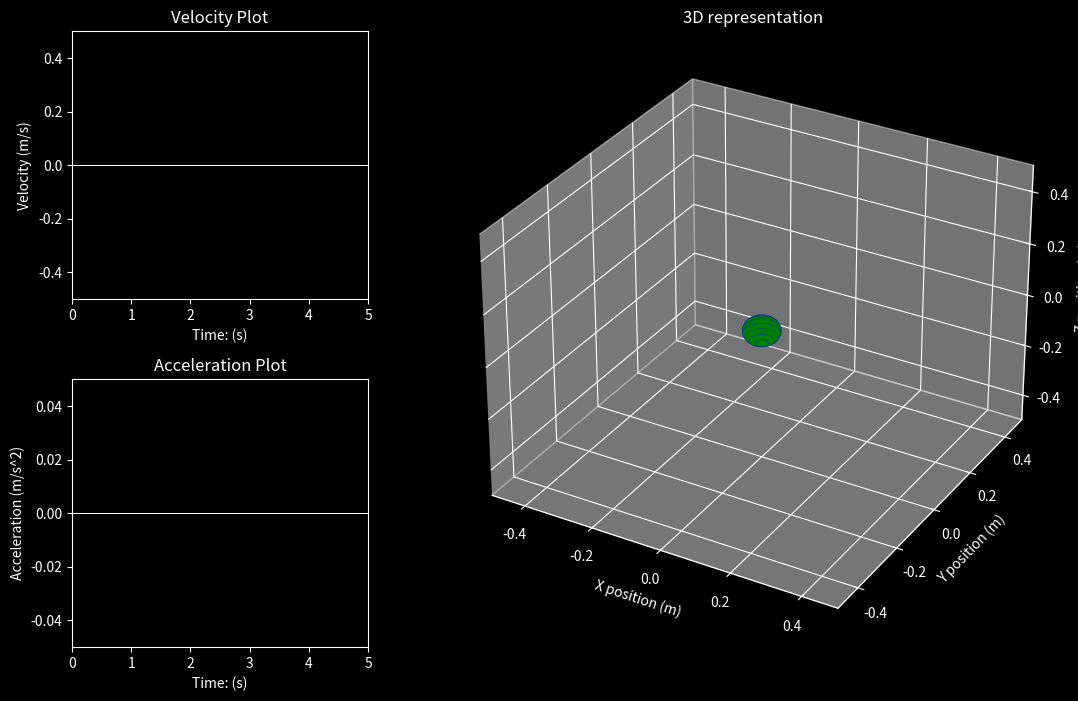

Write the Python code that produced this figure.
from matplotlib import pyplot as plt
from matplotlib import animation
import numpy as np


# particle class stores all information about the particle
class Object:
    def __init__(self, name, color, radius, p, v, q, m):
        global E
        # Initial values
        self.name = name
        self.color = color
        self.radius = radius
        self.q = q
        self.m = m
        self.F_e = q * E

        self.p = np.array(p)          # position
        self.v = np.array(v)          # velocity
        self.a = np.array([0, 0, 0])  # acceleration

        # arrays for saving state and graph
        self.pos_data = [[p[0]], [p[1]], [p[2]]]
        self.vel_data = [[v[0]], [v[1]], [v[2]]]
        self.acc_data = [[self.a[0]], [self.a[1]], [self.a[2]]]

    def update(self, dt):
        global B

        self.F_m = np.cross(self.q * self.v, B)   # magnetisk kraft, N
        sum_F = self.F_e + self.F_m               # kraftsum, N
        self.a = sum_F / self.m              # akselerasjon, m/s^2

        self.v = self.v + self.a * dt   # regner ut ny fart
        self.p = self.p + self.v * dt   # regner ut ny posisjon

        self.logstate()

    def logstate(self):
        # saves the current state for plotting
        for i in range(3):
            self.pos_data[i].append(self.p[i])
            self.vel_data[i].append(self.v[i])
            self.acc_data[i].append(self.a[i])


class Plot:

    def __init__(self, pos, plot, title, axeslabels, limits):

        self.pos = pos  # used to specify what is to be plotted
        self.title = title
        self.plot = plot
        self.axeslabels = axeslabels
        self.limits = limits

        self.plot.set_title(self.title)

        self.plot.set_xlim((self.limits[0][0], self.limits[0][1]))
        self.plot.set_ylim((self.limits[1][0], self.limits[1][1]))

        self.plot.set_xlabel(self.axeslabels[0])
        self.plot.set_ylabel(self.axeslabels[1])

        # self.plot.grid()


class Linegraph(Plot):

    def __init__(self, pos, system, gridpos, title, axislabels, limits, graphlabels=["x", "y", "z"]):

        self.system = system
        self.plot = self.system.fig.add_subplot(gridpos)
        super().__init__(pos, self.plot, title, axislabels, limits)

        self.plot.axhline(y=0, linewidth=0.7, color='w')

        self.graphs = []
        for label in graphlabels:
            self.graphs += self.plot.plot([], [], label=label)

    def reframe(self):
        # makes sure all the date being displayd is within the plot
        # x
        self.limits[0][0] = self.system.t[-1] - 5  # history 5 sec
        self.limits[0][1] = self.system.t[-1]

        # y
        if self.pos == 0:  # vel
            for o in self.system.objects:
                self.limits[1][0] = min(
                    min(self.limits[1][0], o.v[0]), min(o.v[1], o.v[2]))
                self.limits[1][1] = max(
                    max(self.limits[1][1], o.v[0]), max(o.v[1], o.v[2]))
        elif self.pos == 1:  # acc
            for o in self.system.objects:
                self.limits[1][0] = min(
                    min(self.limits[1][0], o.a[0]), min(o.a[1], o.a[2]))
                self.limits[1][1] = max(
                    max(self.limits[1][1], o.a[0]), max(o.a[1], o.a[2]))

        border = 1.1
        self.plot.set_xlim((self.limits[0][0], self.limits[0][1]))
        self.plot.set_ylim(
            (self.limits[1][0] * border, self.limits[1][1] * border))

    def update(self, xaxis, datasets):
        for i, data in enumerate(datasets):
            self.graphs[i].set_data(xaxis, data)

        self.plot.legend(loc=1, prop={'size': 8})

        self.reframe()

        ret_ = [self.plot]
        return ret_


class Plot3D(Plot):

    # rotation speed on 3d graph
    SPR = 300  # sec per runde

    # grid to run ball formula on
    M1, M2 = np.mgrid[0:2*np.pi:20j, 0:np.pi:10j]

    def __init__(self, pos, system, gridpos, title, axislabels, limits):
        self.system = system
        self.plot = self.system.fig.add_subplot(gridpos, projection="3d")
        super().__init__(pos, self.plot, title, axislabels, limits)

        self.spheres = []
        self.trajectories = []
        self.vel_vectors = []
        self.acc_vectors = []

        # spesefik til 3d graf
        self.plot.set_zlim((limits[2][0], limits[2][1]))
        self.plot.set_zlabel(axislabels[2])

        self.sim_time_label = self.plot.text2D(
            0, 0.95, '', transform=self.plot.transAxes)

        for o in system.objects:
            # creates velocity and acceleration vectors, a sphere and trajectory for visualizing every object
            self.vel_vectors.append(self.plot.quiver( 0, 0, 0, 0, 0, 0, 
                                                        color="red", label="v"))
            self.acc_vectors.append(self.plot.quiver( 0, 0, 0, 0, 0, 0, 
                                                        color="blue", label="a"))
            self.spheres.append(self.init_sphere(o, o.radius, o.p))
            self.trajectories += self.plot.plot3D(o.pos_data[0],
                                                    o.pos_data[1],
                                                    o.pos_data[2],
                                                    linewidth=1,
                                                    color=o.color,
                                                    label=o.name
                                                    )

    def init_sphere(self, o, r, p=[0, 0, 0]):

        # parametric equation sphere
        x = p[0] + r * np.cos(self.M1)*np.sin(self.M2)
        y = p[1] + r * np.sin(self.M1)*np.sin(self.M2)
        z = p[2] + r * np.cos(self.M2)
        # add sphere to plot
        return self.plot.plot_wireframe(x, y, z,  rstride=1, cstride=1, color="b", linewidth=0.25, facecolor=o.color, antialiased=True)

    def reframe(self):
        # makes sure all the data being displayd is within the plot

        for i in range(3):
            for o in self.system.objects:
                self.limits[i][0] = min(self.limits[i][0], o.p[i])
                self.limits[i][1] = max(self.limits[i][1], o.p[i])

        border = 1.1
        self.plot.set_xlim((self.limits[0][0] * border, self.limits[0][1] * border))
        self.plot.set_ylim((self.limits[1][0] * border, self.limits[1][1] * border))
        self.plot.set_zlim((self.limits[2][0] * border, self.limits[2][1] * border))

    def update(self, i, o):
        self.plot.collections.remove(self.spheres[i])
        self.spheres[i] = self.init_sphere(o, o.radius, o.p)

        # plotter banen til objektet
        self.trajectories[i].set(
            data_3d=(o.pos_data[0], o.pos_data[1], o.pos_data[2]), color=o.color)

        # plotter fartsvector
        self.vel_vectors[i].set_segments( [[[o.p[0], o.p[1], o.p[2]],
                                            [o.p[0] + o.v[0], o.p[1] + o.v[1], o.p[2] + o.v[2]]]])
        # plotter akselerasjonsvektor
        self.acc_vectors[i].set_segments( [[[o.p[0], o.p[1], o.p[2]],
                                            [o.p[0] + o.a[0], o.p[1] + o.a[1], o.p[2] + o.a[2]]]])

        angle = self.system.t[-1] * 360 / self.SPR
        self.plot.view_init(np.sin(angle/150) * 15 + 30, angle)

        self.sim_time_label.set_text(
            "Simulation Time: " + str(np.round(self.system.t[-1], 2)))

        self.plot.legend(loc=1, prop={'size': 8})
        self.reframe()
        ret_ = [self.plot]
        return ret_


def create_plot(type, pos, system, gridpos, title, axislabels, limits):
    if type == "3D":
        return Plot3D(pos, system, gridpos, title, axislabels, limits)
    elif type == "line":
        return Linegraph(pos, system, gridpos, title, axislabels, limits)


class System:

    def __init__(self, objects, dt, save, saveAs=r"./animation.gif"):
        self.objects = objects
        self.dt = dt
        self.save = save
        self.saveAs = saveAs

        self.fig = plt.figure(figsize=(13, 8))
        self.plots = []
        self.t = [0]  # time

        plt.subplots_adjust(hspace=0.3)
        plt.style.use("dark_background")
        self.fig.patch.set_facecolor("black")
        self.fig.tight_layout()

        grid = self.fig.add_gridspec(2, 3)

        # type fig, gridpos, title, axislabels, limits
        self.plots.append(create_plot(
            "line",
            0,
            self,
            grid[0, 0:1],
            "Velocity Plot",
            ["Time: (s)", "Velocity (m/s)"],
            [[0, 5], [-0.5, 0.5]]
        ))
        self.plots.append(create_plot(
            "line",
            1,
            self,
            grid[1, 0:1],
            "Acceleration Plot",
            ["Time: (s)", "Acceleration (m/s^2)"],
            [[0, 5], [-0.05, 0.05]]
        ))
        self.plots.append(create_plot(
            "3D",
            2,
            self,
            grid[0:2, 1:3],
            "3D representation",
            ["X position (m)", "Y position (m)", "Z position (m)"],
            [[-0.5, 0.5], [-0.5, 0.5], [-0.5, 0.5]]
        ))

    def update_objects(self):
        for object in self.objects:
            object.update(self.dt)

    def update_plots(self):
        ret_ = []
        for i, plot in enumerate(self.plots):
            for j, object in enumerate(self.objects):
                if type(plot) == Plot3D:
                    ret_ += plot.update(j, object)
                elif type(plot) == Linegraph:
                    if i == 0:
                        ret_ += plot.update(self.t, object.vel_data)
                    elif i == 1:
                        ret_ += plot.update(self.t, object.acc_data)
        return ret_

    def animate(self, framenum):
        print(framenum)
        iterperframe = 1
        for i in range(iterperframe):
            self.t.append(framenum * self.dt)
            self.update_objects()
            ret_ = []
            ret_ += self.update_plots()

    def run(self):
        # kjører animasjon i matplotlib
        self.animation = animation.FuncAnimation(
            self.fig,
            self.animate,
            fargs=(),
            interval=1,
            save_count=20,
            frames=200,
        )

        if self.save:
            self.save_as_gif()
        plt.show()

    def save_as_gif(self):
        # saves animation as gif using ffmpeg and outputs to specified location
        writer = animation.FFMpegWriter(fps=60, bitrate=18_000)
        self.animation.save(self.saveAs, writer=writer)


if __name__ == "__main__":
    # Konstanter
    E = np.array([0, -0.0040, 0])  # elektrisk felt, N/C
    B = np.array([0, 0, -0.010])   # magnetisk felt, T


    # [x, y ,z]
    # name, color, radius, position, velocity, electric charge, mass
    particles = [Object("particle",  # name
                        "g",  # color green
                        0.05,  # radius
                        [0, 0, 0],  # position
                        [0.24, 0, 0],  # velocity
                        1.0,  # electric charge
                        0.010  # mass
                        )]

    # objects, dt, save
    system = System(particles, 0.1, False)
    system.run()
